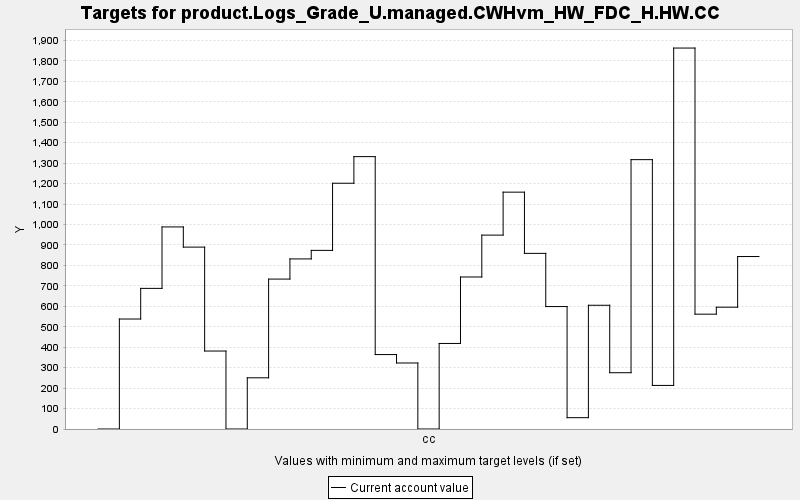

Source data for this figure (header and first rows):
TARGET, PERIOD, YEAR, PERIODWIDTH, MINIMUM, MAXIMUM, MINWEIGHT, MAXWEIGHT, CURRENT, SUMMARY
product.Logs_Grade_U.managed.CWHvm_HW_FD…, 0, 0, 10.0, 0.0, 10000, 1.0, 1.0, 0.0, 0.0
product.Logs_Grade_U.managed.CWHvm_HW_FD…, 1, 10, 10.0, 0.0, 10000, 1.0, 1.0, 537.8, 0.0
product.Logs_Grade_U.managed.CWHvm_HW_FD…, 2, 20, 10.0, 0.0, 10000, 1.0, 1.0, 687.6, 0.0
product.Logs_Grade_U.managed.CWHvm_HW_FD…, 3, 30, 10.0, 0.0, 10000, 1.0, 1.0, 988, 0.0
product.Logs_Grade_U.managed.CWHvm_HW_FD…, 4, 40, 10.0, 0.0, 10000, 1.0, 1.0, 889.3, 0.0
product.Logs_Grade_U.managed.CWHvm_HW_FD…, 5, 50, 10.0, 0.0, 10000, 1.0, 1.0, 381.2, 0.0
product.Logs_Grade_U.managed.CWHvm_HW_FD…, 6, 60, 10.0, 0.0, 10000, 1.0, 1.0, 0.0, 0.0
product.Logs_Grade_U.managed.CWHvm_HW_FD…, 7, 70, 10.0, 0.0, 10000, 1.0, 1.0, 250.3, 0.0
product.Logs_Grade_U.managed.CWHvm_HW_FD…, 8, 80, 10.0, 0.0, 10000, 1.0, 1.0, 733, 0.0
product.Logs_Grade_U.managed.CWHvm_HW_FD…, 9, 90, 10.0, 0.0, 10000, 1.0, 1.0, 831.6, 0.0
product.Logs_Grade_U.managed.CWHvm_HW_FD…, 10, 100, 10.0, 0.0, 10000, 1.0, 1.0, 873.3, 0.0
product.Logs_Grade_U.managed.CWHvm_HW_FD…, 11, 110, 10.0, 0.0, 10000, 1.0, 1.0, 1202, 0.0
product.Logs_Grade_U.managed.CWHvm_HW_FD…, 12, 120, 10.0, 0.0, 10000, 1.0, 1.0, 1332, 0.0
product.Logs_Grade_U.managed.CWHvm_HW_FD…, 13, 130, 10.0, 0.0, 10000, 1.0, 1.0, 363.9, 0.0
product.Logs_Grade_U.managed.CWHvm_HW_FD…, 14, 140, 10.0, 0.0, 10000, 1.0, 1.0, 322.8, 0.0
product.Logs_Grade_U.managed.CWHvm_HW_FD…, 15, 150, 10.0, 0.0, 10000, 1.0, 1.0, 0.0, 0.0
product.Logs_Grade_U.managed.CWHvm_HW_FD…, 16, 160, 10.0, 0.0, 10000, 1.0, 1.0, 418.3, 0.0
product.Logs_Grade_U.managed.CWHvm_HW_FD…, 17, 170, 10.0, 0.0, 10000, 1.0, 1.0, 743.2, 0.0
product.Logs_Grade_U.managed.CWHvm_HW_FD…, 18, 180, 10.0, 0.0, 10000, 1.0, 1.0, 948, 0.0
product.Logs_Grade_U.managed.CWHvm_HW_FD…, 19, 190, 10.0, 0.0, 10000, 1.0, 1.0, 1158, 0.0
product.Logs_Grade_U.managed.CWHvm_HW_FD…, 20, 200, 10.0, 0.0, 10000, 1.0, 1.0, 858.7, 0.0
product.Logs_Grade_U.managed.CWHvm_HW_FD…, 21, 210, 10.0, 0.0, 10000, 1.0, 1.0, 598.7, 0.0
product.Logs_Grade_U.managed.CWHvm_HW_FD…, 22, 220, 10.0, 0.0, 10000, 1.0, 1.0, 55.4, 0.0
product.Logs_Grade_U.managed.CWHvm_HW_FD…, 23, 230, 10.0, 0.0, 10000, 1.0, 1.0, 605, 0.0
product.Logs_Grade_U.managed.CWHvm_HW_FD…, 24, 240, 10.0, 0.0, 10000, 1.0, 1.0, 275.2, 0.0
product.Logs_Grade_U.managed.CWHvm_HW_FD…, 25, 250, 10.0, 0.0, 10000, 1.0, 1.0, 1317, 0.0
product.Logs_Grade_U.managed.CWHvm_HW_FD…, 26, 260, 10.0, 0.0, 10000, 1.0, 1.0, 213.1, 0.0
product.Logs_Grade_U.managed.CWHvm_HW_FD…, 27, 270, 10.0, 0.0, 10000, 1.0, 1.0, 1863, 0.0
product.Logs_Grade_U.managed.CWHvm_HW_FD…, 28, 280, 10.0, 0.0, 10000, 1.0, 1.0, 561.4, 0.0
product.Logs_Grade_U.managed.CWHvm_HW_FD…, 29, 290, 10.0, 0.0, 10000, 1.0, 1.0, 595.6, 0.0
product.Logs_Grade_U.managed.CWHvm_HW_FD…, 30, 300, 10.0, 0.0, 10000, 1.0, 1.0, 843.3, 0.0
